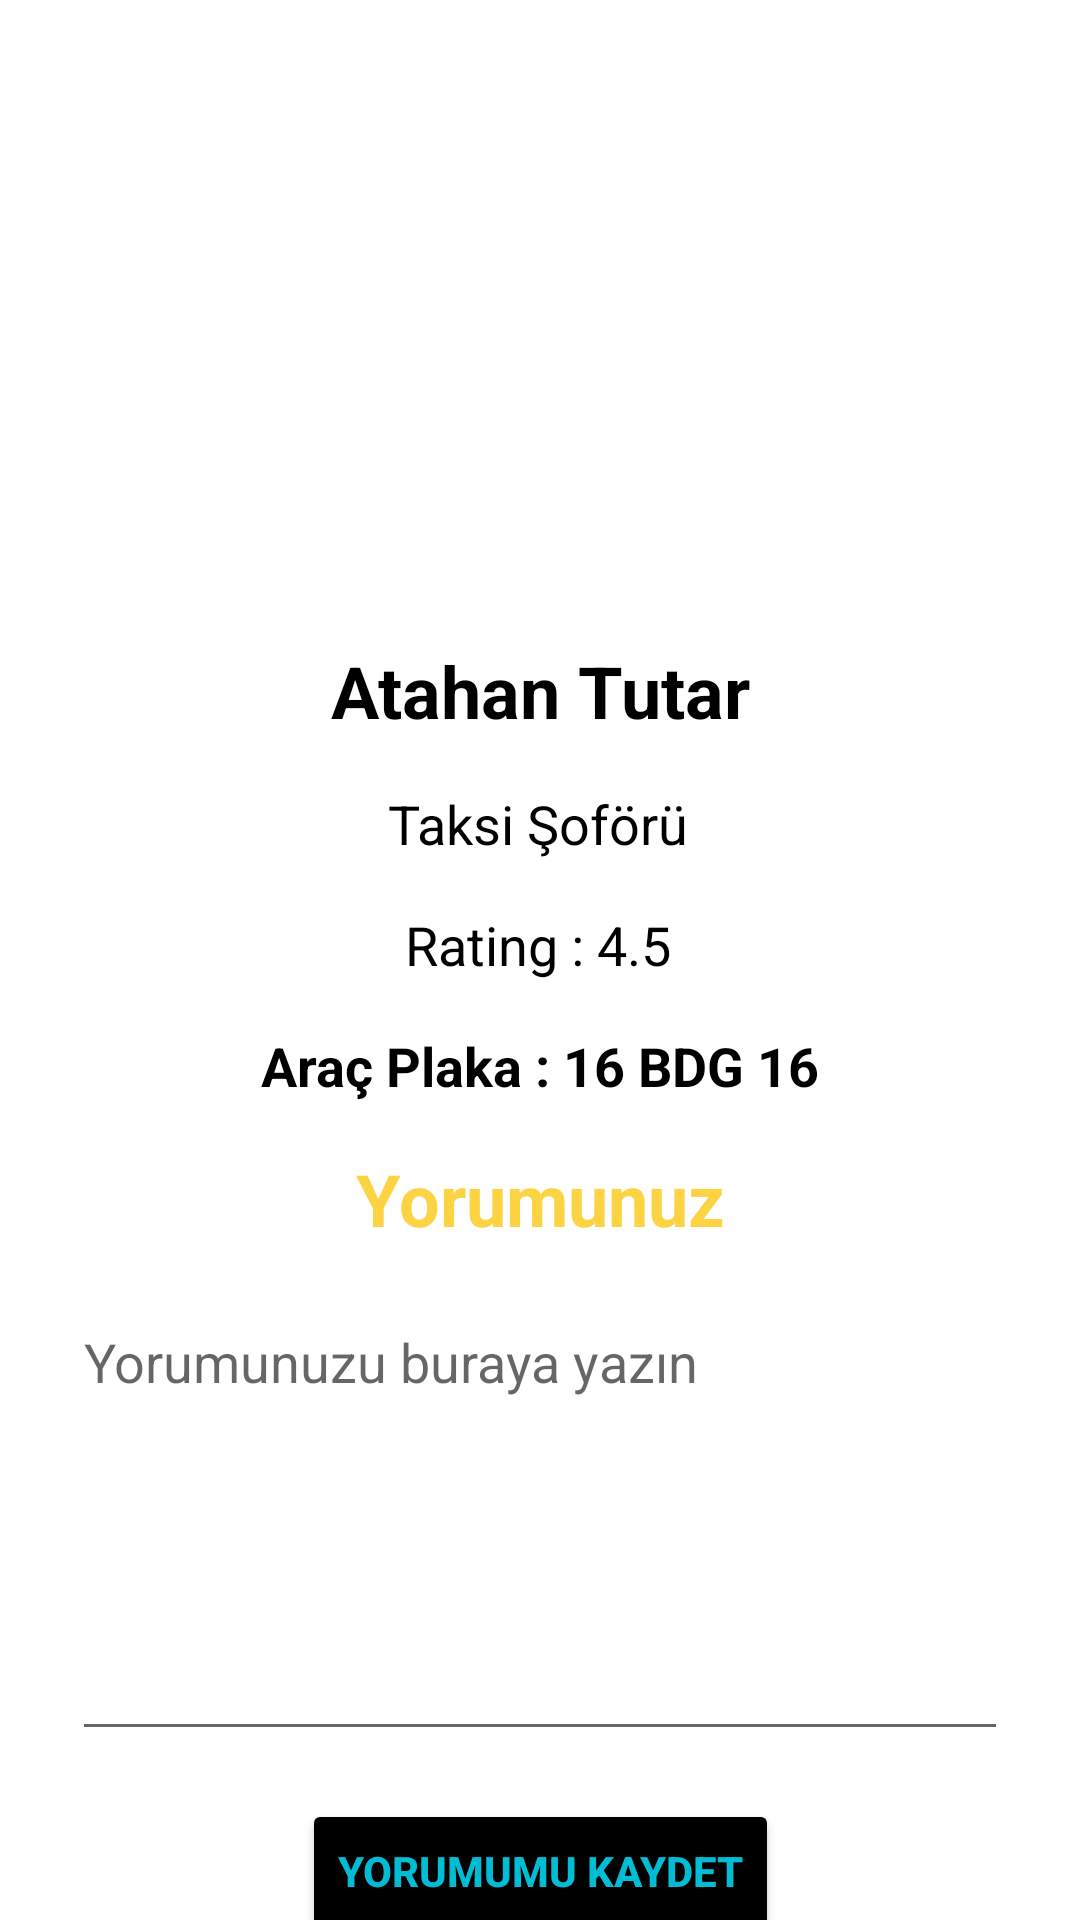

Layout XML and referenced resources for this Android screen:
<!-- AndroidManifest.xml: application theme Base.Theme.Burtaxi -->
<!-- res/layout/activity_yorum.xml -->
<?xml version="1.0" encoding="utf-8"?>
<androidx.constraintlayout.widget.ConstraintLayout xmlns:android="http://schemas.android.com/apk/res/android"
    xmlns:app="http://schemas.android.com/apk/res-auto"
    xmlns:tools="http://schemas.android.com/tools"
    android:layout_width="match_parent"
    android:layout_height="match_parent"
    tools:context=".YorumActivity">

    <ImageView
        android:id="@+id/imageViewYorum"
        android:layout_width="150dp"
        android:layout_height="150dp"
        android:layout_marginTop="32dp"
        app:layout_constraintEnd_toEndOf="parent"
        app:layout_constraintHorizontal_bias="0.498"
        app:layout_constraintStart_toStartOf="parent"
        app:layout_constraintTop_toTopOf="parent"
        tools:srcCompat="@tools:sample/avatars" />

    <TextView
        android:id="@+id/textViewYorumIsim"
        android:layout_width="wrap_content"
        android:layout_height="wrap_content"
        android:layout_marginTop="32dp"
        android:text="Atahan Tutar"
        android:textColor="@color/black"
        android:textSize="24sp"
        android:textStyle="bold"
        app:layout_constraintEnd_toEndOf="parent"
        app:layout_constraintHorizontal_bias="0.5"
        app:layout_constraintStart_toStartOf="parent"
        app:layout_constraintTop_toBottomOf="@+id/imageViewYorum" />

    <TextView
        android:id="@+id/textViewYorumMeslek"
        android:layout_width="wrap_content"
        android:layout_height="wrap_content"
        android:layout_marginTop="16dp"
        android:text="Taksi Şoförü"
        android:textColor="@color/black"
        android:textSize="18sp"
        app:layout_constraintEnd_toEndOf="parent"
        app:layout_constraintHorizontal_bias="0.498"
        app:layout_constraintStart_toStartOf="parent"
        app:layout_constraintTop_toBottomOf="@+id/textViewYorumIsim" />

    <TextView
        android:id="@+id/textViewYorumOylama"
        android:layout_width="wrap_content"
        android:layout_height="wrap_content"
        android:layout_marginTop="16dp"
        android:text="Rating : 4.5"
        android:textColor="@color/black"
        android:textSize="18sp"
        app:layout_constraintEnd_toEndOf="parent"
        app:layout_constraintHorizontal_bias="0.498"
        app:layout_constraintStart_toStartOf="parent"
        app:layout_constraintTop_toBottomOf="@+id/textViewYorumMeslek" />

    <TextView
        android:id="@+id/textViewYorumPlaka"
        android:layout_width="wrap_content"
        android:layout_height="wrap_content"
        android:layout_marginTop="16dp"
        android:text="Araç Plaka : 16 BDG 16"
        android:textColor="@color/black"
        android:textSize="18sp"
        android:textStyle="bold"
        app:layout_constraintEnd_toEndOf="parent"
        app:layout_constraintStart_toStartOf="parent"
        app:layout_constraintTop_toBottomOf="@+id/textViewYorumOylama" />

    <TextView
        android:id="@+id/textViewYorumYazisi"
        android:layout_width="wrap_content"
        android:layout_height="wrap_content"
        android:layout_marginTop="16dp"
        android:text="Yorumunuz"
        android:textColor="#FCD343"
        android:textSize="24sp"
        android:textStyle="bold"
        app:layout_constraintEnd_toEndOf="parent"
        app:layout_constraintHorizontal_bias="0.5"
        app:layout_constraintStart_toStartOf="parent"
        app:layout_constraintTop_toBottomOf="@+id/textViewYorumPlaka" />

    <EditText
        android:id="@+id/editTextYorumYorum"
        android:layout_width="312dp"
        android:layout_height="152dp"
        android:layout_marginTop="16dp"
        android:ems="10"
        android:gravity="start|top"
        android:inputType="textMultiLine"
        android:hint="Yorumunuzu buraya yazın"
        app:layout_constraintEnd_toEndOf="parent"
        app:layout_constraintHorizontal_bias="0.5"
        app:layout_constraintStart_toStartOf="parent"
        app:layout_constraintTop_toBottomOf="@+id/textViewYorumYazisi" />

    <Button
        android:id="@+id/buttonYorum"
        android:layout_width="wrap_content"
        android:layout_height="wrap_content"
        android:layout_marginTop="16dp"
        android:backgroundTint="#000000"
        android:text="Yorumumu Kaydet"
        android:textColor="#00BCD4"
        android:textStyle="bold"
        app:layout_constraintEnd_toEndOf="parent"
        app:layout_constraintStart_toStartOf="parent"
        app:layout_constraintTop_toBottomOf="@+id/editTextYorumYorum" />
</androidx.constraintlayout.widget.ConstraintLayout>
<!-- resources referenced by this layout -->
<resources>
  <color name="black">#FF000000</color>
  <style name="Base.Theme.Burtaxi" parent="Theme.MaterialComponents.DayNight.NoActionBar">
          
          <item name="colorPrimary">@color/purple_500</item>
          <item name="colorPrimaryVariant">@color/tabBarRenk</item>
          <item name="colorOnPrimary">@color/white</item>
          
          <item name="colorSecondary">@color/teal_200</item>
          <item name="colorSecondaryVariant">@color/teal_700</item>
          <item name="colorOnSecondary">@color/black</item>
          
          <item name="android:statusBarColor" tools:targetApi="l">?attr/colorPrimaryVariant</item>
          
      </style>
  <color name="purple_500">#FF6200EE</color>
  <color name="tabBarRenk">#00BCD4</color>
  <color name="white">#FFFFFFFF</color>
  <color name="teal_200">#FF03DAC5</color>
  <color name="teal_700">#FF018786</color>
</resources>
